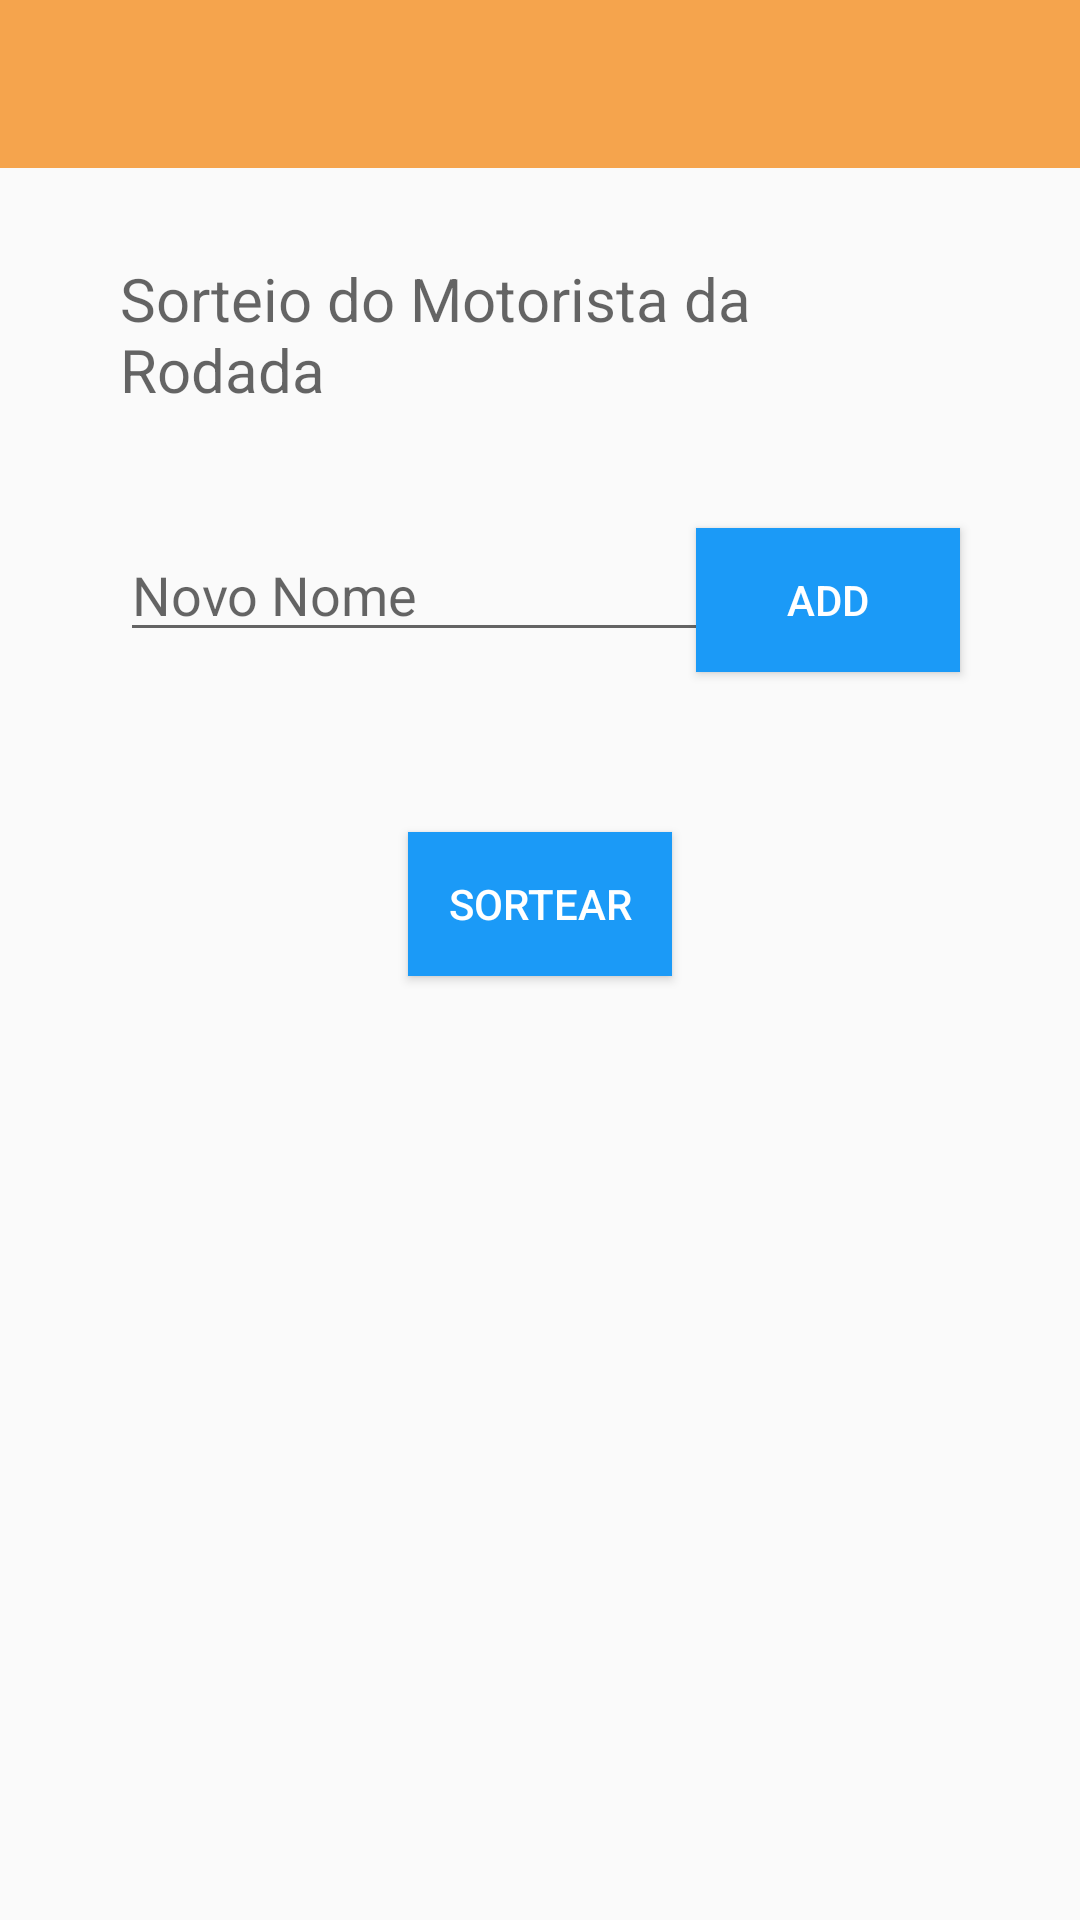

Reconstruct the res/layout file that produces this screen, plus the resources it refers to.
<!-- AndroidManifest.xml: application theme AppTheme.NoActionBar -->
<!-- res/layout/activity_motorista.xml -->
<?xml version="1.0" encoding="utf-8"?>
<RelativeLayout xmlns:android="http://schemas.android.com/apk/res/android"
                xmlns:app="http://schemas.android.com/apk/res-auto"
                xmlns:tools="http://schemas.android.com/tools"
                android:layout_width="match_parent"
                android:layout_height="match_parent"
                tools:context="com.android.beertracker.activity.MotoristaActivity">

    <android.support.design.widget.AppBarLayout
            android:id="@+id/AppBar"
            android:layout_width="match_parent"
            android:layout_height="wrap_content">

        <android.support.v7.widget.Toolbar
                android:id="@+id/toolbarDriver"
                android:layout_width="match_parent"
                android:layout_height="?attr/actionBarSize"
                android:background="@color/orange_F5A44D"
                app:titleTextColor="@color/white">
        </android.support.v7.widget.Toolbar>

    </android.support.design.widget.AppBarLayout>

    <TextView
            android:id="@+id/txtSorteioRole"
            android:layout_width="match_parent"
            android:layout_height="@dimen/default_size_50_dp"
            android:textSize="@dimen/default_size_20_sp"
            android:layout_below="@+id/AppBar"
            android:layout_marginEnd="@dimen/default_margin_40_dp"
            android:layout_marginStart="@dimen/default_margin_40_dp"
            android:layout_marginTop="30dp"
            android:hint="@string/nomeRole"/>

    <EditText
            android:id="@+id/txtInput"
            android:layout_width="200dp"
            android:layout_height="wrap_content"
            android:layout_below="@+id/txtSorteioRole"
            android:hint="Novo Nome"
            android:layout_marginTop="40dp"
            android:layout_marginStart="40dp"/>

    <Button
            android:id="@+id/btAdd"
            android:layout_width="wrap_content"
            android:layout_height="wrap_content"
            android:layout_alignEnd="@+id/txtSorteioRole"
            android:layout_alignTop="@+id/txtInput"
            android:text="Add"
            style="@style/BotaoPadrao"/>

    <android.support.v7.widget.RecyclerView
            android:id="@+id/list"
            android:layout_width="match_parent"
            android:layout_height="wrap_content"
            android:layout_marginTop="20dp"
            android:layout_marginStart="@dimen/default_margin_40_dp"
            android:layout_marginEnd="@dimen/default_margin_40_dp"
            android:layout_below="@+id/txtInput"/>

    <Button
            android:id="@+id/btnSortear"
            android:layout_width="wrap_content"
            android:layout_height="wrap_content"
            android:layout_below="@+id/list"
            android:layout_marginTop="@dimen/default_margin_40_dp"
            android:layout_centerHorizontal="true"
            android:text="Sortear"
            style="@style/BotaoPadrao"/>

</RelativeLayout>
<!-- resources referenced by this layout -->
<resources>
  <color name="orange_F5A44D">#F5A44D</color>
  <color name="white">#ffffff</color>
  <dimen name="default_margin_40_dp">40dp</dimen>
  <dimen name="default_size_20_sp">20sp</dimen>
  <dimen name="default_size_50_dp">50dp</dimen>
  <string name="nomeRole">Sorteio do Motorista da Rodada</string>
  <style name="BotaoPadrao">
          <item name="android:background">@color/blue_1B9AF7</item>
          <item name="android:textColor">@color/white</item>
      </style>
  <style name="AppTheme.NoActionBar" parent="Theme.AppCompat.Light.NoActionBar" />
  <color name="blue_1B9AF7">#1B9AF7</color>
</resources>
